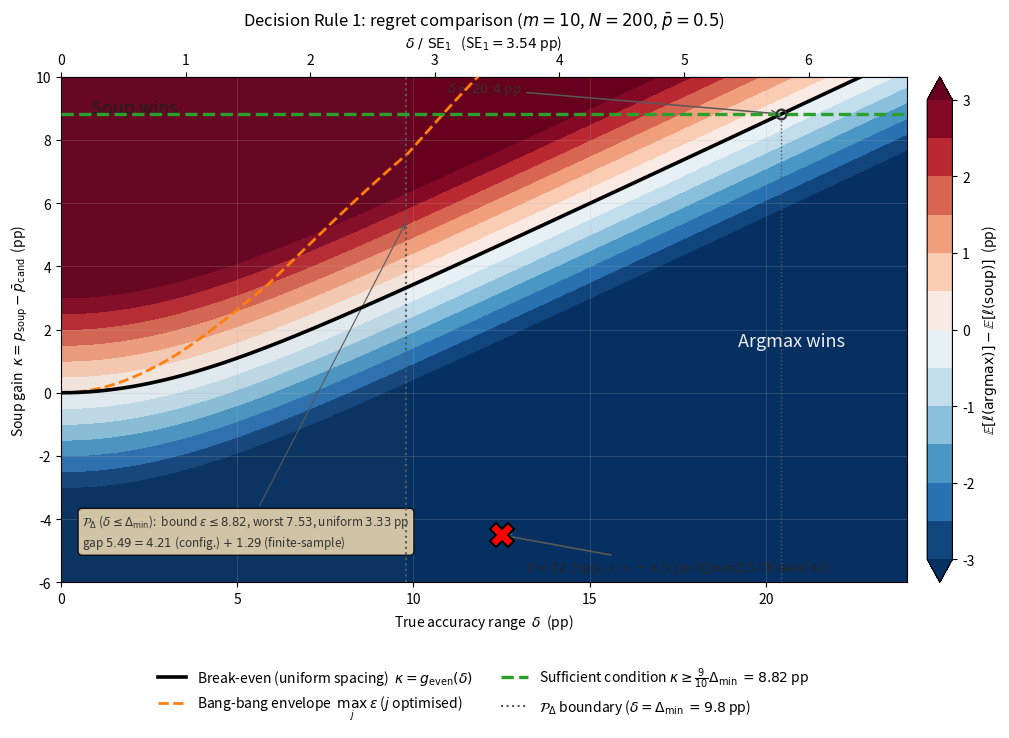

This figure's Python source: (Note: this script raises an exception after producing the figure.)
#!/usr/bin/env python3
"""Decision Rule 1: regret comparison E[l(argmax)] - E[l(soup)] (exact).

Uses the identity

  E[l(argmax)] - E[l(soup)] = kappa - g(delta),

where g(delta) = E[p_selected] - pbar depends ONLY on delta.  The whole
2-D (delta, kappa) surface follows from the 1-D function g, eliminating the
sampling noise that a direct 2-D Monte Carlo would scatter into the contours.

g(delta) is computed EXACTLY via Gauss-Legendre quadrature of the
tie-breaking integral (uniform random tie-breaking).  No Monte Carlo noise.

Model: m candidates with true accuracies evenly spaced on
       [pbar - delta/2, pbar + delta/2], each scored on N i.i.d. examples.

Also computes:
  - Worst-case epsilon (max over bang-bang configurations, j optimised)
  - Empirical epsilon for Qwen2.5-7B seed 42 actual checkpoint distribution

Usage:
    python3 decision_rule_monte_carlo.py [outdir]
"""

import sys, os
import numpy as np
import matplotlib
matplotlib.use("Agg")
import matplotlib.pyplot as plt
from scipy.stats import binom

# =============================================================================
# Constants
# =============================================================================
M = 10                               # number of candidates
N = 200                              # eval set size
PBAR = 0.50                          # mean accuracy (synthetic)
Z = 1.96                             # z_{0.025}
SE1 = np.sqrt(PBAR * (1 - PBAR) / N) * 100.0   # 3.5355 pp
DELTA_MIN = Z * np.sqrt(2 * PBAR * (1 - PBAR) / N) * 100   # 9.80 pp, eq.(6)
SUFF_KAPPA = (M - 1) / M * DELTA_MIN                        # 8.82 pp
D_MAX = 24.0                                                 # extended range
K_LO, K_HI = -6.0, 10.0
N_GL = 8                             # GL nodes.  The integrand is a degree-
                                     # (m-1) polynomial in t, and GL(n) is
                                     # exact to degree 2n-1, so n=5 already
                                     # gives machine-exact values; 8 is margin.

# Qwen2.5-7B seed 42 empirical (§8.1 B1 protocol: 49.5%–62.0%, mean 56.0%)
QWEN_DELTA = 12.5                               # pp (62.0 − 49.5)
QWEN_KAPPA = -4.5                               # pp (soup 51.5% − mean 56.0%)

print(f"SE1 = {SE1:.4f} pp")
print(f"Delta_min = {DELTA_MIN:.2f} pp")
print(f"Sufficient condition: kappa >= {SUFF_KAPPA:.2f} pp")
print(f"Grid up to delta = {D_MAX} pp, {D_MAX / SE1:.1f} x SE1")
print(f"Qwen: delta={QWEN_DELTA:.1f} pp, kappa={QWEN_KAPPA:.1f} pp")

# =============================================================================
# Core: selection gain for an arbitrary accuracy vector
# =============================================================================
def selection_gain(p, n=N, n_gl=N_GL):
    """E[p_selected] - pbar (pp) for candidate accuracies p (shape (m,)).

    Uses the integral identity 1/(1+B) = int_0^1 t^B dt to convert the
    tie-breaking combinatorics into a smooth 1-D integral done by
    Gauss-Legendre quadrature.
    """
    m = len(p)
    pbar = p.mean()
    if np.ptp(p) == 0.0:
        return 0.0
    k = np.arange(n + 1)

    pmf = binom.pmf(k[None, :], n, p[:, None])               # (m, n+1)
    cdf = binom.cdf(k[None, :], n, p[:, None])               # (m, n+1)
    cdf_lt = np.clip(cdf - pmf, 0.0, 1.0)                     # P(X < k)

    t, w = np.polynomial.legendre.leggauss(n_gl)
    t = 0.5 * (t + 1.0)
    w = 0.5 * w

    A = cdf_lt[:, :, None] + t[None, None, :] * pmf[:, :, None]

    prob_sel = np.empty(m)
    for i in range(m):
        others = np.delete(A, i, axis=0)
        # A = P(X<k) + t*P(X=k) <= P(X<=k) <= 1, so the product cannot
        # overflow and NaN cannot arise; underflow to 0 costs < 1e-26 of
        # total weight.  A plain product is exact here and skips a log/exp
        # round trip.
        prod_others = others.prod(axis=0)
        inner = (prod_others * w[None, :]).sum(axis=1)
        prob_sel[i] = (pmf[i] * inner).sum()

    assert abs(prob_sel.sum() - 1.0) < 1e-8
    return (prob_sel @ p - pbar) * 100.0


def g_uniform(delta_pp, m=M, n=N, pbar=PBAR, n_gl=N_GL):
    """E[p_selected] - pbar (pp) for uniformly spaced candidates."""
    if delta_pp <= 0.0:
        return 0.0
    d = delta_pp / 100.0
    p = np.linspace(pbar - d / 2, pbar + d / 2, m)
    return selection_gain(p, n, n_gl)


def g_worst(delta_pp, m=M, n=N, pbar=PBAR, n_gl=N_GL):
    """Maximum over bang-bang configurations of range delta of E[p_selected]-pbar (pp).

    Restrict to bang-bang configurations: j candidates at the top, (m-j) at the
    bottom, mean pinned to pbar.  j=1 maximises the LEVEL p_max - pbar =
    (m-1)/m*delta and is therefore optimal as N->inf (main.tex L547-550).
    At finite N it is NOT the maximiser: raising j increases the probability
    that argmax lands on a top candidate, and while delta is small relative
    to SE_1 that gain outweighs the lower level.  We maximise over j.
    Nelder-Mead checks on 4 delta values confirm that the bang-bang family
    contains the global optimum, but this is not a theorem.
    """
    if delta_pp <= 0.0:
        return 0.0
    d = delta_pp / 100.0
    best = 0.0
    for j in range(1, m):
        u = np.zeros(m)
        u[:j] = 1.0
        best = max(best, selection_gain(pbar - d * u.mean() + d * u, n, n_gl))
    return best


def g_worst_argj(delta_pp, m=M, n=N, pbar=PBAR, n_gl=N_GL):
    """Number of top candidates j attaining the bang-bang maximum (for reporting)."""
    if delta_pp <= 0.0:
        return 0
    d = delta_pp / 100.0
    vals = []
    for j in range(1, m):
        u = np.zeros(m)
        u[:j] = 1.0
        vals.append(selection_gain(pbar - d * u.mean() + d * u, n, n_gl))
    return int(np.argmax(vals)) + 1


# =============================================================================
# Validation against MC
# =============================================================================
def g_mc(delta_pp, n_trials=400_000, seed=0, m=M, n=N, pbar=PBAR):
    """Monte-Carlo cross-check of g_uniform."""
    d = delta_pp / 100.0
    p = np.linspace(pbar - d / 2, pbar + d / 2, m)
    rng = np.random.default_rng(seed)
    obs = rng.binomial(n, p, size=(n_trials, m)).astype(float)
    obs += rng.random(obs.shape) * 1e-6
    idx = obs.argmax(axis=1)
    return (p[idx].mean() - pbar) * 100.0


print("\nValidating g_uniform against MC (400k trials each point):")
print(f"{'delta(pp)':>10} {'exact':>9} {'MC':>9} {'diff':>8}")
for dv in [0.0, 2.5, 5.0, 7.5, 10.0, 12.5, 15.0, 20.0]:
    ge, gm = g_uniform(dv), g_mc(dv)
    print(f"{dv:>10.1f} {ge:>9.4f} {gm:>9.4f} {ge - gm:>8.4f}")

# ---- Qwen empirical ----
g_unif_at_qwen = g_uniform(QWEN_DELTA)
print(f"\nQwen empirical (B1 protocol, §8.1):")
print(f"  delta      = {QWEN_DELTA:.1f} pp")
print(f"  kappa      = {QWEN_KAPPA:.1f} pp")
print(f"  eps_unif   = {g_unif_at_qwen:.4f} pp  (uniform spacing at δ={QWEN_DELTA:.1f} pp)")
print(f"  diff_unif  = {QWEN_KAPPA - g_unif_at_qwen:.4f} pp")

# =============================================================================
# Construct the exact (delta, kappa) surface
# =============================================================================
deltas = np.linspace(0.0, D_MAX, 401)
print(f"\nComputing g_uniform over [{deltas[0]:.1f}, {deltas[-1]:.1f}]...")
g_unif = np.array([g_uniform(dv) for dv in deltas])
print("Computing g_worst...")
g_wc = np.array([g_worst(dv) for dv in deltas])

kappas = np.linspace(K_LO, K_HI, 401)
DD, KK = np.meshgrid(deltas, kappas)
diff = KK - g_unif[None, :]          # exact, sampling-noise-free

# Crossing of constant sufficient-condition line with break-even
if g_unif[-1] < SUFF_KAPPA:
    raise RuntimeError(
        f"Cannot find crossing: g_unif(D_MAX={D_MAX:.1f}) = {g_unif[-1]:.3f} "
        f"< SUFF_KAPPA = {SUFF_KAPPA:.3f}. Increase D_MAX."
    )
cross_delta = np.interp(SUFF_KAPPA, g_unif, deltas)

# Key values for annotation
g_at_dmin = np.interp(DELTA_MIN, deltas, g_unif)
wc_at_dmin = np.interp(DELTA_MIN, deltas, g_wc)

config_gap = wc_at_dmin - g_at_dmin                # 4.19 pp
finite_gap = SUFF_KAPPA - wc_at_dmin                # 1.30 pp
total_gap = SUFF_KAPPA - g_at_dmin                  # 5.49 pp

print(f"\nAt Delta_min = {DELTA_MIN:.2f} pp:")
print(f"  g_uniform   = {g_at_dmin:.3f} pp")
print(f"  g_worst     = {wc_at_dmin:.3f} pp")
print(f"  theorem bnd = {SUFF_KAPPA:.3f} pp")
print(f"  gap: {total_gap:.2f} = {config_gap:.2f} (config.) "
      f"+ {finite_gap:.2f} (finite-sample)")
print(f"Crossing delta = {cross_delta:.2f} pp")
print("\nExtremal configuration attaining the bang-bang maximum (j = #candidates at top):")
for dv in [1.2, 2.45, 4.90, 7.35, DELTA_MIN, 15.0, 24.0]:
    j = g_worst_argj(dv)
    one = selection_gain(np.array([PBAR + (M - 1) * dv / 100 / M]
                                  + [PBAR - dv / 100 / M] * (M - 1)))
    print(f"  delta={dv:>6.2f} pp -> j={j}, bang-bang max={g_worst(dv):>7.4f} pp"
          f"   (j=1 alone gives {one:>7.4f} pp)")

# =============================================================================
# Plot
# =============================================================================
fig, ax = plt.subplots(figsize=(11.0, 7.6))

# Background colour contours
levels = np.arange(-3.0, 3.001, 0.5)
cf = ax.contourf(DD, KK, diff, levels=levels, cmap="RdBu_r", extend="both")
cb = fig.colorbar(cf, ax=ax, pad=0.02, ticks=levels[::2])
cb.set_label(r"$\mathbb{E}[\ell(\mathrm{argmax})] - \mathbb{E}[\ell(\mathrm{soup})]$  (pp)")

# P_Delta region shading
ax.axvspan(0, DELTA_MIN, alpha=0.06, color="gray", zorder=1)

# Break-even curve: uniform spacing
ax.plot(deltas, g_unif, color="k", lw=2.6, zorder=5,
        label=r"Break-even (uniform spacing)  $\kappa = g_{\mathrm{even}}(\delta)$")

# Worst-case epsilon curve
ax.plot(deltas, g_wc, color="tab:orange", ls="--", lw=2.0, zorder=4,
        label=r"Bang-bang envelope  $\max_{j}\,\varepsilon$ ($j$ optimised)")

# Sufficient condition: horizontal line
ax.axhline(SUFF_KAPPA, color="tab:green", ls="--", lw=2.4, zorder=5,
           label=rf"Sufficient condition $\kappa \geq \frac{{{M-1}}}{{{M}}}\Delta_{{\min}}$"
                 rf" $= {SUFF_KAPPA:.2f}$ pp")

# P_Delta boundary
ax.axvline(DELTA_MIN, color="0.35", ls=":", lw=1.5, zorder=4,
           label=rf"$\mathcal{{P}}_{{\Delta}}$ boundary ($\delta = \Delta_{{\min}}$"
                 rf" $= {DELTA_MIN:.1f}$ pp)")

# Crossing of sufficient-condition line with break-even
ax.plot([cross_delta, cross_delta], [K_LO, SUFF_KAPPA],
        color="0.35", ls=":", lw=1.0, zorder=3)
ax.plot(cross_delta, SUFF_KAPPA, marker="o", ms=7, mfc="none", mec="0.2",
        mew=1.6, zorder=6)
ax.annotate(rf"$\delta \approx {cross_delta:.1f}$ pp",
            xy=(cross_delta, SUFF_KAPPA),
            xytext=(cross_delta - 9.5, SUFF_KAPPA + 0.7),
            fontsize=9.5, color="0.2",
            arrowprops=dict(arrowstyle="->", color="0.35", lw=1.1))

# Empirical point (Qwen2.5-7B seed 42, §8.1 B1 protocol)
ax.plot(QWEN_DELTA, QWEN_KAPPA, marker="X", ms=17, mfc="red", mec="k",
        mew=1.4, ls="none", zorder=7)
ax.annotate(
    rf"$\delta \approx {QWEN_DELTA:.1f}$ pp,  $\kappa = {QWEN_KAPPA:.1f}$ pp"
    rf"  (Qwen2.5-7B seed 42)",
    xy=(QWEN_DELTA, QWEN_KAPPA),
    xytext=(QWEN_DELTA + 0.7, QWEN_KAPPA - 1.15), ha="left",
    fontsize=9.5, color="0.15",
    arrowprops=dict(arrowstyle="->", color="0.35", lw=1.2))

# Region labels
ax.text(0.035, 0.955, "Soup wins", transform=ax.transAxes, fontsize=13,
        color="0.12", va="top")
ax.text(0.80, 0.46, "Argmax wins", transform=ax.transAxes, fontsize=13,
        color="0.92", va="bottom")

# Conservatism decomposition annotation
ax.annotate(
    rf"$\mathcal{{P}}_\Delta$ ($\delta \leq \Delta_{{\min}}$):"
    rf"  bound $\varepsilon \leq {SUFF_KAPPA:.2f}$,"
    rf" worst ${wc_at_dmin:.2f}$, uniform ${g_at_dmin:.2f}$ pp"
    "\n"
    rf"gap ${total_gap:.2f} = {config_gap:.2f}$ (config.)"
    rf" $+\ {finite_gap:.2f}$ (finite-sample)",
    xy=(DELTA_MIN, (g_at_dmin + wc_at_dmin) / 2),
    xytext=(0.60, -4.4), ha="left", va="center",
    fontsize=8.5, color="0.2",
    bbox=dict(boxstyle="round,pad=0.35", fc="wheat", alpha=0.85),
    arrowprops=dict(arrowstyle="->", color="0.35", lw=0.8))

# Axes
ax.set_xlabel(r"True accuracy range  $\delta$  (pp)")
ax.set_ylabel(r"Soup gain  $\kappa = p_{\mathrm{soup}} - \bar p_{\mathrm{cand}}$  (pp)")
ax.set_title(rf"Decision Rule 1: regret comparison "
             rf"($m={M}$, $N={N}$, $\bar p={PBAR}$)")
ax.set_xlim(0, D_MAX)
ax.set_ylim(K_LO, K_HI)
ax.grid(alpha=0.25, lw=0.6)

# Normalised top axis (makes the read-off transferable across N)
secax = ax.secondary_xaxis("top",
                           functions=(lambda x: x / SE1, lambda z: z * SE1))
secax.set_xlabel(rf"$\delta\ /\ \mathrm{{SE}}_1$"
                 rf"   (SE$_1={SE1:.2f}$ pp)")
secax.set_xticks(np.arange(0, int(D_MAX / SE1) + 1, 1))

# Legend below plot (prevents occlusion)
ax.legend(loc="upper center", bbox_to_anchor=(0.5, -0.14),
          ncol=2, frameon=False, fontsize=10)

fig.tight_layout()

outdir = sys.argv[1] if len(sys.argv) > 1 else os.path.dirname(__file__)
os.makedirs(outdir, exist_ok=True)
fig.savefig(f"{outdir}/fig_decision_rule_contour.pdf", dpi=200,
            bbox_inches="tight")
fig.savefig(f"{outdir}/fig_decision_rule_contour.png", dpi=200,
            bbox_inches="tight")
print(f"\nSaved fig_decision_rule_contour.pdf / .png  -->  {outdir}/")
